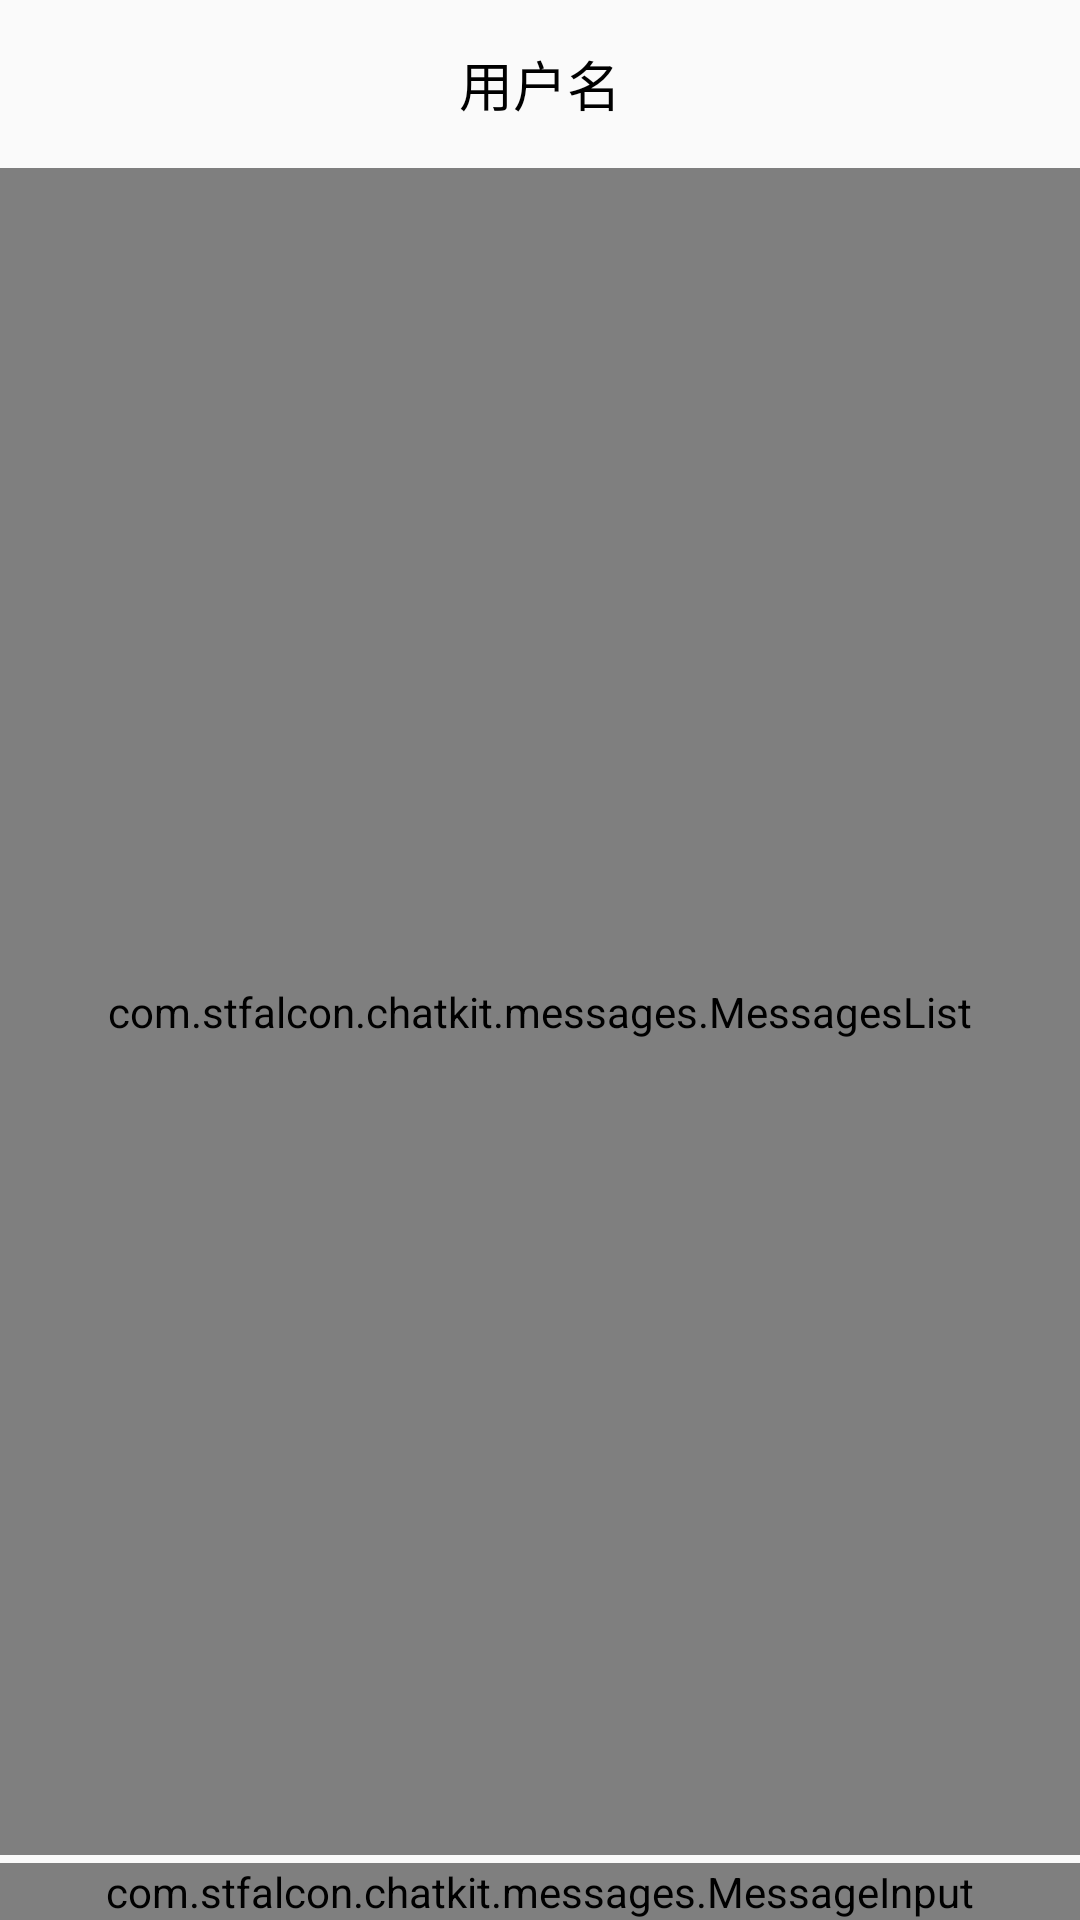

Reconstruct the res/layout file that produces this screen, plus the resources it refers to.
<!-- AndroidManifest.xml: application theme AppTheme -->
<!-- res/layout/activity_message_detail.xml -->
<?xml version="1.0" encoding="utf-8"?>


<androidx.constraintlayout.widget.ConstraintLayout
    xmlns:android="http://schemas.android.com/apk/res/android"
    xmlns:app="http://schemas.android.com/apk/res-auto"
    xmlns:tools="http://schemas.android.com/tools"
    android:layout_width="match_parent"
    android:layout_height="match_parent"
    tools:context=".ui.messages.MessageDetailActivity">

    <androidx.appcompat.widget.Toolbar
        android:id="@+id/toolbar"
        android:layout_width="match_parent"
        android:layout_height="wrap_content"
        android:background="@color/transparent"
        app:layout_constraintEnd_toEndOf="parent"
        app:layout_constraintStart_toStartOf="parent"
        app:layout_constraintTop_toTopOf="parent">

        <TextView
            android:id="@+id/username"
            android:layout_width="wrap_content"
            android:layout_height="wrap_content"
            android:layout_gravity="center_horizontal"
            android:text="用户名"
            android:textColor="@color/black"
            android:textSize="18sp" />

    </androidx.appcompat.widget.Toolbar>

    <View
        android:layout_width="match_parent"
        android:layout_height="0.2dp"
        android:background="@color/light_gray"
        app:layout_constraintStart_toStartOf="parent"
        app:layout_constraintTop_toBottomOf="@+id/toolbar" />

    <com.stfalcon.chatkit.messages.MessagesList
        android:id="@+id/message_list"
        android:layout_width="match_parent"
        android:layout_height="0dp"
        app:dateHeaderTextSize="@dimen/msg_date_size"
        app:incomingBubblePaddingBottom="@dimen/msg_bubble_padding"
        app:incomingBubblePaddingLeft="@dimen/msg_bubble_padding"
        app:incomingBubblePaddingRight="@dimen/msg_bubble_padding"
        app:incomingBubblePaddingTop="@dimen/msg_bubble_padding"
        app:incomingTimeTextColor="@color/msg_time_text_color"
        app:layout_constraintBottom_toTopOf="@+id/divider"
        app:layout_constraintTop_toBottomOf="@+id/toolbar"
        app:outcomingBubblePaddingBottom="@dimen/msg_bubble_padding"
        app:outcomingBubblePaddingLeft="@dimen/msg_bubble_padding"
        app:outcomingBubblePaddingRight="@dimen/msg_bubble_padding"
        app:outcomingBubblePaddingTop="@dimen/msg_bubble_padding"
        app:outcomingDefaultBubbleColor="@color/colorPrimary"
        app:outcomingTimeTextColor="@color/msg_time_text_color"
        />

    <View
        android:id="@+id/divider"
        android:layout_width="match_parent"
        android:layout_height="0.5dp"
        android:layout_marginBottom="2dp"
        android:background="@color/light_gray"
        app:layout_constraintBottom_toTopOf="@id/input"
        app:layout_constraintStart_toStartOf="parent" />

    <com.stfalcon.chatkit.messages.MessageInput
        android:id="@+id/input"
        android:layout_width="match_parent"
        android:layout_height="wrap_content"
        app:attachmentButtonDefaultIconColor="@color/black"
        app:layout_constraintBottom_toBottomOf="parent"
        app:attachmentButtonMargin="@dimen/msg_btn_margin"
        app:inputBackground="@drawable/rounded_rectangle_white"
        app:inputButtonMargin="@dimen/msg_btn_margin"
        app:showAttachmentButton="true" />


</androidx.constraintlayout.widget.ConstraintLayout>
<!-- resources referenced by this layout -->
<resources>
  <color name="colorPrimary">#ffde3a</color>
  <color name="msg_time_text_color">#979797</color>
  <dimen name="msg_btn_margin">4dp</dimen>
  <dimen name="msg_bubble_padding">10dp</dimen>
  <dimen name="msg_date_size">12sp</dimen>
  <!-- drawable rounded_rectangle_white (drawable) -->
  <?xml version="1.0" encoding="utf-8"?>
  <shape xmlns:android="http://schemas.android.com/apk/res/android"
      android:shape="rectangle">
  
      
      <solid android:color="#ffffff"></solid>
  
      
      <corners android:radius="20dp"></corners>
  </shape>
  <style name="AppTheme" parent="Theme.AppCompat.Light.NoActionBar">
          
          <item name="colorPrimary">@color/colorPrimary</item>
          <item name="colorPrimaryDark">@color/colorPrimaryDark</item>
          <item name="colorAccent">@color/colorAccent</item>
          <item name="android:listDivider">@drawable/shape_list_divider</item>
          <item name="android:windowLightStatusBar">true</item>
          <item name="preferenceTheme">@style/PreferenceThemeOverlay</item>
      </style>
  <color name="colorPrimaryDark">#ffffff</color>
  <color name="colorAccent">#03DAC5</color>
  <!-- drawable shape_list_divider (drawable) -->
  <?xml version="1.0" encoding="utf-8"?>
  <shape xmlns:android="http://schemas.android.com/apk/res/android"
      android:shape="rectangle">
      <size android:height="0.25dp" />
      <solid android:color="@color/divider_gray" />
  </shape>
  <color name="divider_gray">#dcdcdc</color>
  <!-- not gathered from this repository: default colours our renderer supplied (Android Studio template values) -->
  <color name="black">#FF000000</color>
</resources>
